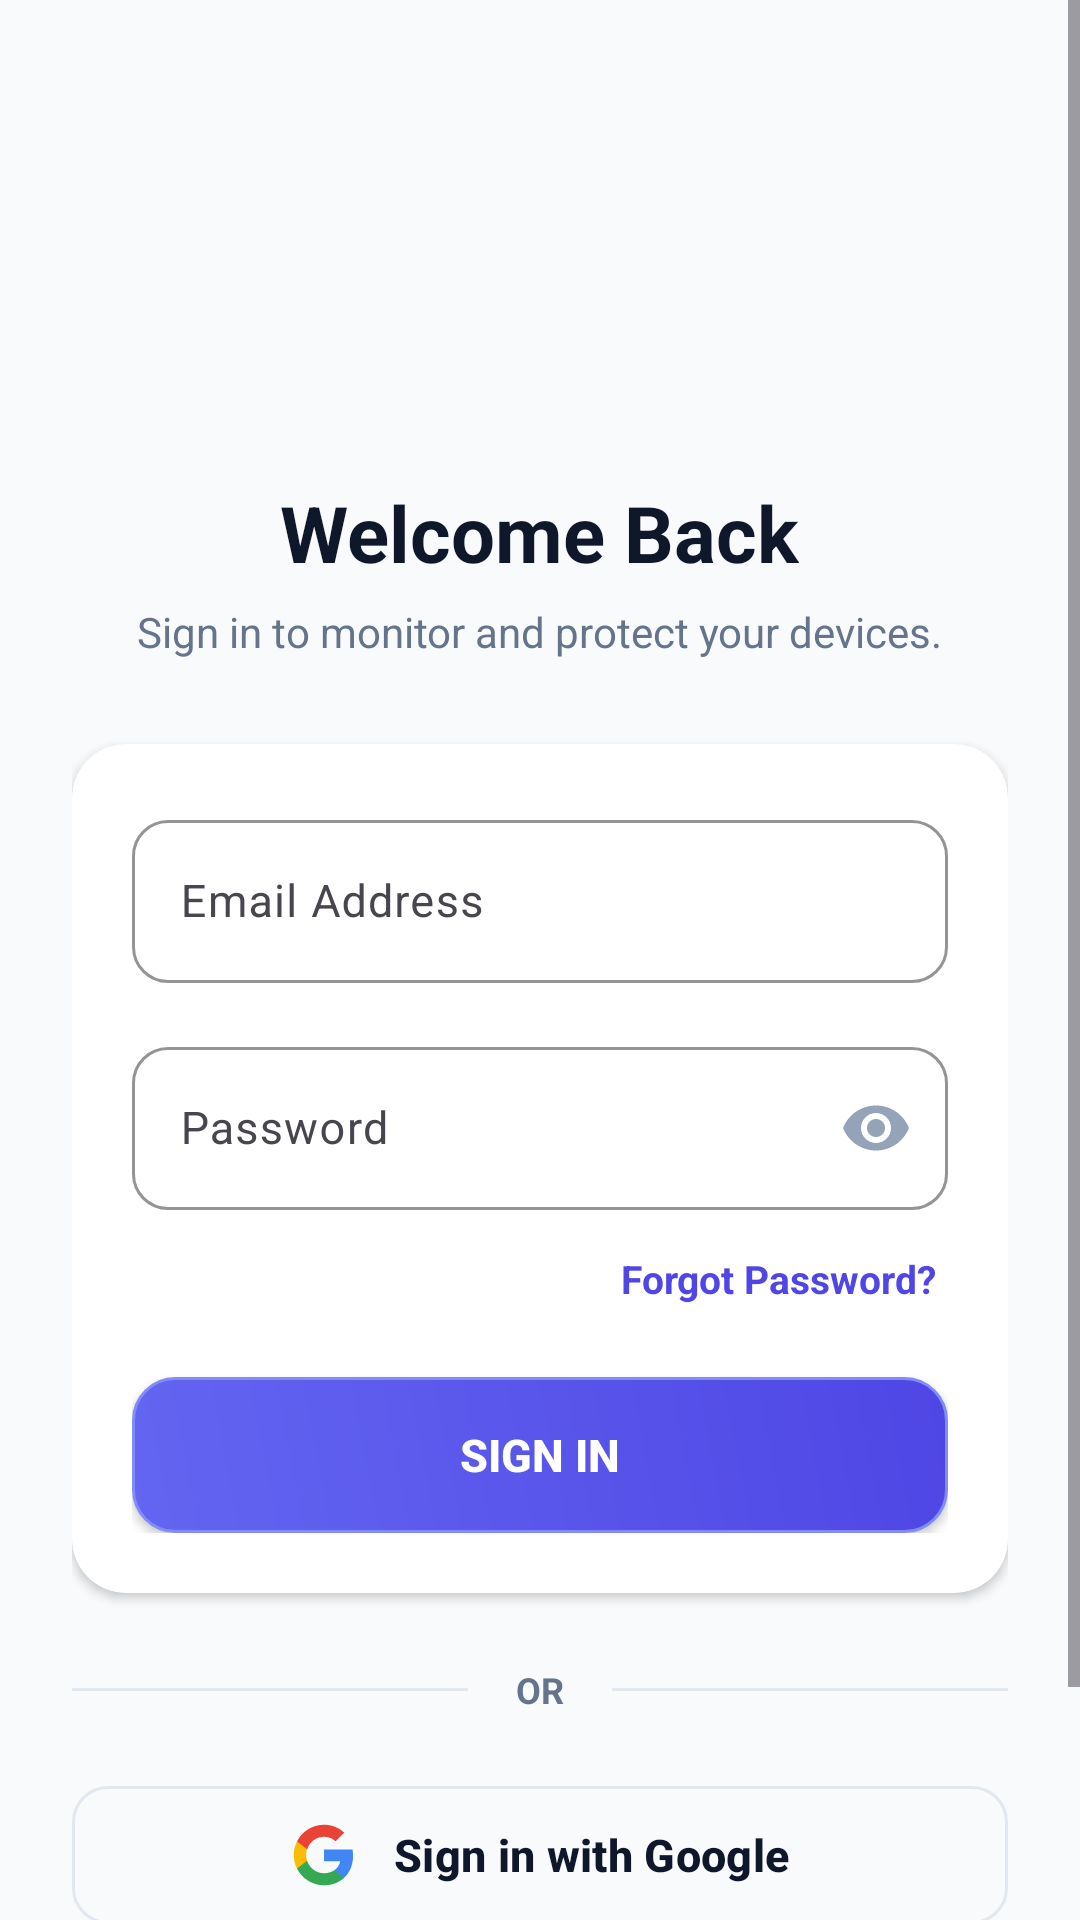

Layout XML and referenced resources for this Android screen:
<!-- AndroidManifest.xml: application theme Theme.SecureTrack -->
<!-- res/layout/activity_login.xml -->
<?xml version="1.0" encoding="utf-8"?>
<ScrollView xmlns:android="http://schemas.android.com/apk/res/android"
    xmlns:app="http://schemas.android.com/apk/res-auto"
    android:layout_width="match_parent"
    android:layout_height="match_parent"
    android:background="@color/bg_app"
    android:fillViewport="true">

    <LinearLayout
        android:layout_width="match_parent"
        android:layout_height="wrap_content"
        android:gravity="center_horizontal"
        android:orientation="vertical"
        android:padding="24dp">

        <ImageView
            android:layout_width="88dp"
            android:layout_height="88dp"
            android:layout_marginTop="32dp"
            android:contentDescription="@string/app_name"
            android:src="@drawable/ic_securetrack_logo" />

        <TextView
            android:layout_width="wrap_content"
            android:layout_height="wrap_content"
            android:layout_marginTop="16dp"
            android:text="@string/welcome_back"
            android:textColor="@color/primary_navy"
            android:textSize="26sp"
            android:textStyle="bold" />

        <TextView
            android:layout_width="wrap_content"
            android:layout_height="wrap_content"
            android:layout_marginTop="6dp"
            android:text="@string/sign_in_to_continue"
            android:textColor="@color/text_secondary"
            android:textSize="14sp" />

        
        <androidx.cardview.widget.CardView
            style="@style/Widget.SecureTrack.Card"
            android:layout_width="match_parent"
            android:layout_height="wrap_content"
            android:layout_marginTop="28dp">

            <LinearLayout
                android:layout_width="match_parent"
                android:layout_height="wrap_content"
                android:orientation="vertical"
                android:padding="20dp">

                <com.google.android.material.textfield.TextInputLayout
                    android:layout_width="match_parent"
                    android:layout_height="wrap_content"
                    android:hint="@string/email"
                    app:boxBackgroundColor="@color/input_bg"
                    app:boxBackgroundMode="outline"
                    app:boxCornerRadiusBottomEnd="12dp"
                    app:boxCornerRadiusBottomStart="12dp"
                    app:boxCornerRadiusTopEnd="12dp"
                    app:boxCornerRadiusTopStart="12dp"
                    app:hintTextColor="@color/input_label">

                    <com.google.android.material.textfield.TextInputEditText
                        android:id="@+id/et_email"
                        android:layout_width="match_parent"
                        android:layout_height="wrap_content"
                        android:inputType="textEmailAddress"
                        android:textColor="@color/input_text"
                        android:textColorHint="@color/input_hint"
                        android:textCursorDrawable="@null"
                        android:textSize="15sp" />
                </com.google.android.material.textfield.TextInputLayout>

                <com.google.android.material.textfield.TextInputLayout
                    android:layout_width="match_parent"
                    android:layout_height="wrap_content"
                    android:layout_marginTop="16dp"
                    android:hint="@string/password"
                    app:boxBackgroundColor="@color/input_bg"
                    app:boxBackgroundMode="outline"
                    app:boxCornerRadiusBottomEnd="12dp"
                    app:boxCornerRadiusBottomStart="12dp"
                    app:boxCornerRadiusTopEnd="12dp"
                    app:boxCornerRadiusTopStart="12dp"
                    app:hintTextColor="@color/input_label"
                    app:endIconMode="password_toggle"
                    app:endIconTint="@color/input_hint"
                    app:endIconContentDescription="Toggle password visibility">

                    <com.google.android.material.textfield.TextInputEditText
                        android:id="@+id/et_password"
                        android:layout_width="match_parent"
                        android:layout_height="wrap_content"
                        android:inputType="textPassword"
                        android:textColor="@color/input_text"
                        android:textColorHint="@color/input_hint"
                        android:textCursorDrawable="@null"
                        android:textSize="15sp" />
                </com.google.android.material.textfield.TextInputLayout>

                <TextView
                    android:id="@+id/tv_forgot_password"
                    android:layout_width="wrap_content"
                    android:layout_height="wrap_content"
                    android:layout_gravity="end"
                    android:layout_marginTop="10dp"
                    android:padding="4dp"
                    android:text="@string/forgot_password"
                    android:textColor="@color/primary_blue"
                    android:textSize="13sp"
                    android:textStyle="bold" />

                <Button
                    android:id="@+id/btn_login"
                    android:layout_width="match_parent"
                    android:layout_height="52dp"
                    android:layout_marginTop="20dp"
                    android:background="@drawable/bg_primary_button"
                    android:text="@string/login"
                    android:textColor="@color/white"
                    android:textSize="15sp"
                    android:textStyle="bold"
                    app:backgroundTint="@null" />

            </LinearLayout>
        </androidx.cardview.widget.CardView>

        
        <LinearLayout
            android:layout_width="match_parent"
            android:layout_height="wrap_content"
            android:layout_marginTop="24dp"
            android:gravity="center_vertical"
            android:orientation="horizontal">

            <View
                android:layout_width="0dp"
                android:layout_height="1dp"
                android:layout_weight="1"
                android:background="@color/border_color" />

            <TextView
                android:layout_width="wrap_content"
                android:layout_height="wrap_content"
                android:paddingHorizontal="16dp"
                android:text="OR"
                android:textColor="@color/text_secondary"
                android:textSize="12sp"
                android:textStyle="bold" />

            <View
                android:layout_width="0dp"
                android:layout_height="1dp"
                android:layout_weight="1"
                android:background="@color/border_color" />
        </LinearLayout>

        
        <com.google.android.material.button.MaterialButton
            android:id="@+id/btn_google_sign_in"
            style="@style/Widget.Material3.Button.OutlinedButton"
            android:layout_width="match_parent"
            android:layout_height="54dp"
            android:layout_marginTop="20dp"
            android:text="Sign in with Google"
            android:textColor="@color/primary_navy"
            android:textSize="15sp"
            android:textStyle="bold"
            app:cornerRadius="12dp"
            app:icon="@drawable/ic_google"
            app:iconGravity="textStart"
            app:iconPadding="12dp"
            app:iconSize="22dp"
            app:iconTint="@null"
            app:strokeColor="@color/border_color"
            app:strokeWidth="1dp" />

        <TextView
            android:id="@+id/tv_register"
            android:layout_width="wrap_content"
            android:layout_height="wrap_content"
            android:layout_marginTop="24dp"
            android:padding="8dp"
            android:text="@string/dont_have_account"
            android:textColor="@color/primary_navy"
            android:textSize="14sp" />

    </LinearLayout>
</ScrollView>
<!-- resources referenced by this layout -->
<resources>
  <color name="bg_app">#F8FAFC</color>
  <color name="border_color">#E2E8F0</color>
  <color name="input_bg">#FFFFFF</color>
  <color name="input_hint">#94A3B8</color>
  <color name="input_label">#475569</color>
  <color name="input_text">#0F172A</color>
  <color name="primary_blue">#4F46E5</color>
  <color name="primary_navy">#0F172A</color>
  <color name="text_secondary">#64748B</color>
  <color name="white">#FFFFFFFF</color>
  <!-- drawable bg_primary_button (drawable) -->
  <?xml version="1.0" encoding="utf-8"?>
  <ripple xmlns:android="http://schemas.android.com/apk/res/android"
      android:color="#4000D2FF">
      <item>
          <shape android:shape="rectangle">
              <gradient
                  android:angle="45"
                  android:startColor="#6366F1"
                  android:endColor="#4F46E5" />
              <corners android:radius="14dp" />
              <stroke
                  android:width="1dp"
                  android:color="#818CF8" />
          </shape>
      </item>
  </ripple>
  <string name="app_name">SecureTrack</string>
  <string name="dont_have_account">Don\'t have an account? Sign Up</string>
  <string name="email">Email Address</string>
  <string name="forgot_password">Forgot Password?</string>
  <string name="login">Sign In</string>
  <string name="password">Password</string>
  <string name="sign_in_to_continue">Sign in to monitor and protect your devices.</string>
  <string name="welcome_back">Welcome Back</string>
  <style name="Widget.SecureTrack.Card" parent="Widget.Material3.CardView.Elevated">
          <item name="cardBackgroundColor">@color/card_bg</item>
          <item name="cardCornerRadius">18dp</item>
          <item name="cardElevation">2dp</item>
          <item name="strokeColor">@color/border_color</item>
          <item name="strokeWidth">1dp</item>
      </style>
  <style name="Theme.SecureTrack" parent="Base.Theme.SecureTrack" />
  <color name="card_bg">#FFFFFF</color>
  <color name="electric_blue">#4F46E5</color>
  <color name="light_blue">#EEF2FF</color>
  <color name="electric_violet">#7C3AED</color>
  <color name="text_primary">#0F172A</color>
  <style name="Widget.SecureTrack.TextInputLayout" parent="Widget.Material3.TextInputLayout.OutlinedBox">
          <item name="boxBackgroundColor">@color/input_bg</item>
          <item name="boxStrokeColor">@color/input_focus_border</item>
          <item name="hintTextColor">@color/input_label</item>
          <item name="boxCornerRadiusTopStart">14dp</item>
          <item name="boxCornerRadiusTopEnd">14dp</item>
          <item name="boxCornerRadiusBottomStart">14dp</item>
          <item name="boxCornerRadiusBottomEnd">14dp</item>
      </style>
  <style name="Widget.SecureTrack.EditText" parent="Widget.AppCompat.EditText">
          <item name="android:textColor">@color/input_text</item>
          <item name="android:textColorHint">@color/input_hint</item>
          <item name="android:textCursorDrawable">@null</item>
          <item name="android:textSize">15sp</item>
      </style>
  <color name="input_focus_border">#4F46E5</color>
</resources>
